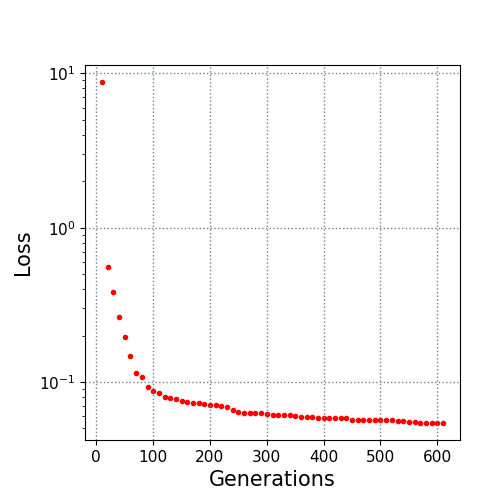

Values plotted in this chart, from the file beside it:
10.0, 8.789638
20.0, 0.5561
30.0, 0.381
40.0, 0.2635
50.0, 0.1961
60.0, 0.1481
70.0, 0.1146
80.0, 0.1075
90.0, 0.09251
100.0, 0.08717
110.0, 0.08511
120.0, 0.07954
130.0, 0.07844
140.0, 0.07725
150.0, 0.07538
160.0, 0.07392
170.0, 0.0727
180.0, 0.07258
190.0, 0.07225
200.0, 0.07109
210.0, 0.07054
220.0, 0.06986
230.0, 0.06865
240.0, 0.06558
250.0, 0.0641
260.0, 0.06319
270.0, 0.06319
280.0, 0.06271
290.0, 0.06258
300.0, 0.0619
310.0, 0.06157
320.0, 0.06132
330.0, 0.06132
340.0, 0.0608
350.0, 0.06013
360.0, 0.05955
370.0, 0.05939
380.0, 0.05902
390.0, 0.05874
400.0, 0.05833
410.0, 0.0583
420.0, 0.05829
430.0, 0.05828
440.0, 0.05828
450.0, 0.05706
460.0, 0.05697
470.0, 0.05697
480.0, 0.05697
490.0, 0.05684
500.0, 0.0567
510.0, 0.05637
520.0, 0.05637
530.0, 0.05624
540.0, 0.05549
550.0, 0.05491
560.0, 0.05478
570.0, 0.05452
580.0, 0.05452
590.0, 0.05448
600.0, 0.05438
610.0, 0.05429
